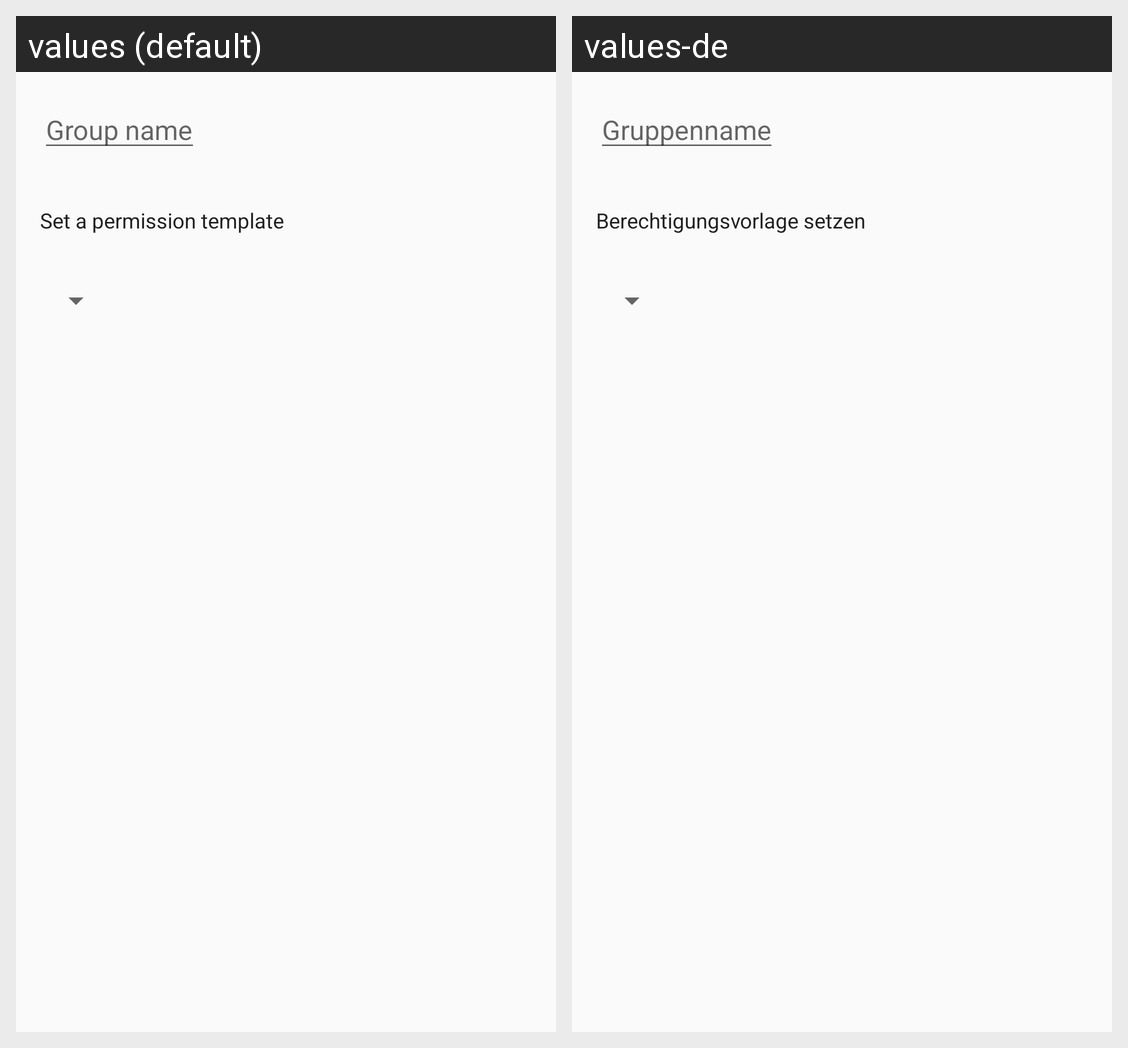

Translations of the strings shown on this Android screen, per locale in the grid:
Android screen res/layout/dialog_addgroup.xml rendered under 2 locales, left to right: values (default), values-de. Device: Nexus 5 (rendered at 1080×1920; each locale shown at half size, 540×960, under a caption strip naming it); theme AppTheme.
Strings drawn on this screen, with the default value and each locale's value (text and hints the layout hard-codes, and strings that could not be matched under every locale, appear in the picture but are not listed):

group_name
  values: Group name
  values-de: Gruppenname

set_permission_template
  values: Set a permission template
  values-de: Berechtigungsvorlage setzen
